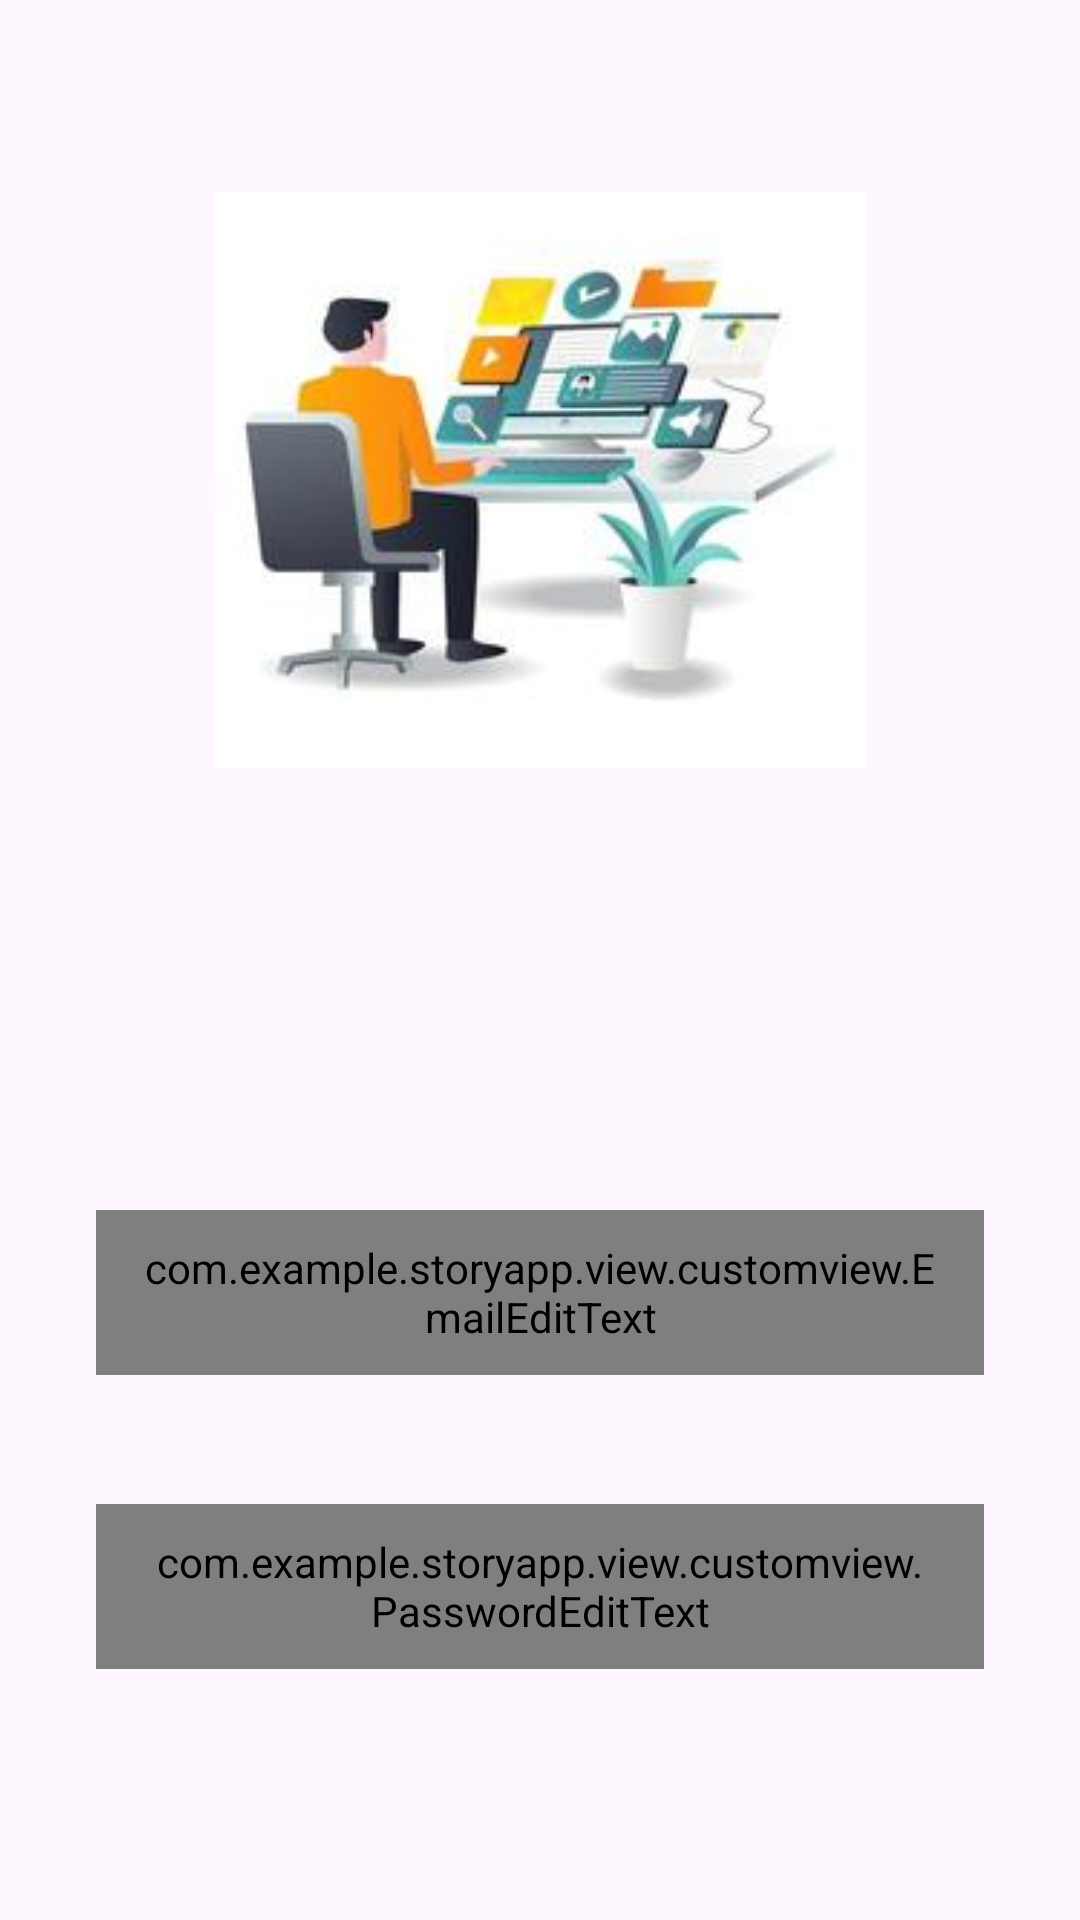

Android layout source for this screen:
<!-- AndroidManifest.xml: application theme Theme.StoryApp -->
<!-- res/layout/activity_login.xml -->
<?xml version="1.0" encoding="utf-8"?>
<androidx.constraintlayout.widget.ConstraintLayout xmlns:android="http://schemas.android.com/apk/res/android"
    xmlns:app="http://schemas.android.com/apk/res-auto"
    xmlns:tools="http://schemas.android.com/tools"
    android:layout_width="match_parent"
    android:layout_height="match_parent"
    tools:context=".view.login.LoginActivity">

    <ImageView
        android:id="@+id/imageView"
        android:layout_width="0dp"
        android:layout_height="0dp"
        android:layout_marginStart="32dp"
        android:layout_marginEnd="32dp"
        app:layout_constraintBottom_toTopOf="@+id/guidelineHorizontal"
        app:layout_constraintEnd_toEndOf="parent"
        app:layout_constraintStart_toStartOf="parent"
        app:layout_constraintTop_toTopOf="@+id/guidelineHorizontal2"
        app:srcCompat="@drawable/login_apps" />

    <TextView
        android:id="@+id/titleTextView"
        android:layout_width="0dp"
        android:layout_height="wrap_content"
        android:layout_marginStart="32dp"
        android:layout_marginTop="16dp"
        android:layout_marginEnd="32dp"
        android:text="@string/title_login_page"
        android:textColor="@color/black"
        android:textSize="20sp"
        android:textStyle="bold"
        android:alpha="0"
        tools:alpha="100"
        app:layout_constraintEnd_toEndOf="parent"
        app:layout_constraintHorizontal_bias="0.0"
        app:layout_constraintStart_toStartOf="parent"
        app:layout_constraintTop_toTopOf="@+id/guidelineHorizontal" />

    <TextView
        android:id="@+id/messageTextView"
        android:layout_width="0dp"
        android:layout_height="wrap_content"
        android:layout_marginStart="32dp"
        android:layout_marginEnd="32dp"
        android:text="@string/message_login_page"
        android:textColor="@color/black"
        android:textSize="16sp"
        android:alpha="0"
        tools:alpha="100"
        app:layout_constraintEnd_toEndOf="parent"
        app:layout_constraintHorizontal_bias="1.0"
        app:layout_constraintStart_toStartOf="parent"
        app:layout_constraintTop_toBottomOf="@+id/titleTextView" />

    <TextView
        android:id="@+id/emailTextView"
        android:layout_width="wrap_content"
        android:layout_height="wrap_content"
        android:layout_marginStart="32dp"
        android:layout_marginTop="24dp"
        android:text="@string/email"
        android:alpha="0"
        tools:alpha="100"
        android:textColor="@color/black"
        app:layout_constraintStart_toStartOf="parent"
        app:layout_constraintTop_toBottomOf="@+id/messageTextView" />

    <com.google.android.material.textfield.TextInputLayout
        android:id="@+id/emailEditTextLayout"
        style="@style/Widget.MaterialComponents.TextInputLayout.OutlinedBox"
        android:layout_width="0dp"
        android:layout_height="wrap_content"
        android:layout_marginStart="32dp"
        android:layout_marginEnd="32dp"
        app:layout_constraintEnd_toEndOf="parent"
        app:layout_constraintStart_toStartOf="parent"
        app:layout_constraintTop_toBottomOf="@+id/emailTextView"
        >

        <com.example.storyapp.view.customview.EmailEditText
            android:id="@+id/ed_login_email"
            android:layout_width="match_parent"
            android:layout_height="55dp"
            android:layout_marginTop="16dp"
            android:drawablePadding="16dp"
            android:paddingHorizontal="16dp"
            android:minHeight="48dp"
            android:hint="@string/input_your_email"
            android:inputType="textEmailAddress"
            android:textColor="@color/black" />
    </com.google.android.material.textfield.TextInputLayout>

    <TextView
        android:id="@+id/passwordTextView"
        android:layout_width="wrap_content"
        android:layout_height="wrap_content"
        android:layout_marginStart="32dp"
        android:layout_marginTop="8dp"
        android:text="@string/password"
        android:alpha="0"
        tools:alpha="100"
        android:textColor="@color/black"
        app:layout_constraintStart_toStartOf="parent"
        app:layout_constraintTop_toBottomOf="@+id/emailEditTextLayout" />

    <com.google.android.material.textfield.TextInputLayout
        android:id="@+id/passwordEditTextLayout"
        style="@style/Widget.MaterialComponents.TextInputLayout.OutlinedBox"
        android:layout_width="0dp"
        android:layout_height="wrap_content"
        android:layout_marginStart="32dp"
        android:layout_marginEnd="32dp"
        app:layout_constraintEnd_toEndOf="parent"
        app:layout_constraintStart_toStartOf="parent"
        app:layout_constraintTop_toBottomOf="@+id/passwordTextView"
        >

        <com.example.storyapp.view.customview.PasswordEditText
            android:id="@+id/ed_login_password"
            android:layout_width="match_parent"
            android:layout_height="55dp"
            android:layout_marginTop="16dp"
            android:drawablePadding="16dp"
            android:paddingHorizontal="16dp"
            android:minHeight="48dp"
            android:hint="@string/input_your_password"
            android:inputType="textPassword"
            android:autofillHints=""
            android:textColor="@color/black"
            android:textSize="14sp" />
    </com.google.android.material.textfield.TextInputLayout>

    <Button
        android:id="@+id/loginButton"
        android:layout_width="0dp"
        android:layout_height="64dp"
        android:layout_marginStart="32dp"
        android:layout_marginTop="32dp"
        android:layout_marginEnd="32dp"
        android:backgroundTint="@color/navy"
        android:text="@string/login"
        android:alpha="0"
        tools:alpha="100"
        app:layout_constraintEnd_toEndOf="parent"
        app:layout_constraintStart_toStartOf="parent"
        app:layout_constraintTop_toBottomOf="@+id/passwordEditTextLayout" />

    <androidx.constraintlayout.widget.Guideline
        android:id="@+id/guidelineHorizontal"
        android:layout_width="wrap_content"
        android:layout_height="64dp"
        android:orientation="horizontal"
        app:layout_constraintEnd_toEndOf="parent"
        app:layout_constraintGuide_percent="0.4"
        app:layout_constraintStart_toStartOf="parent" />

    <androidx.constraintlayout.widget.Guideline
        android:id="@+id/guidelineHorizontal2"
        android:layout_width="wrap_content"
        android:layout_height="64dp"
        android:orientation="horizontal"
        app:layout_constraintEnd_toEndOf="parent"
        app:layout_constraintGuide_percent="0.1"
        app:layout_constraintStart_toStartOf="parent" />

    <ProgressBar
        android:id="@+id/progressBar"
        style="?android:attr/progressBarStyle"
        android:layout_width="wrap_content"
        android:layout_height="wrap_content"
        android:visibility="gone"
        app:layout_constraintBottom_toBottomOf="parent"
        app:layout_constraintEnd_toEndOf="parent"
        app:layout_constraintStart_toStartOf="parent"
        app:layout_constraintTop_toTopOf="parent" />

</androidx.constraintlayout.widget.ConstraintLayout>
<!-- resources referenced by this layout -->
<resources>
  <color name="black">#FF000000</color>
  <color name="navy">#2D3D4F</color>
  <!-- drawable login_apps: jpg bitmap (drawable, 6543 bytes) -->
  <string name="email">Email</string>
  <string name="input_your_email">Masukkan email Anda</string>
  <string name="input_your_password">Masukkan kata sandi Anda</string>
  <string name="login">Masuk</string>
  <string name="message_login_page">Masukkan dulu datamu ya</string>
  <string name="password">Kata Sandi</string>
  <string name="title_login_page">Sudah siap untuk membagikan cerita pengalaman?</string>
  <style name="Theme.StoryApp" parent="Base.Theme.StoryApp" />
  <style name="Base.Theme.StoryApp" parent="Theme.Material3.DayNight">
          
          
      </style>
</resources>
